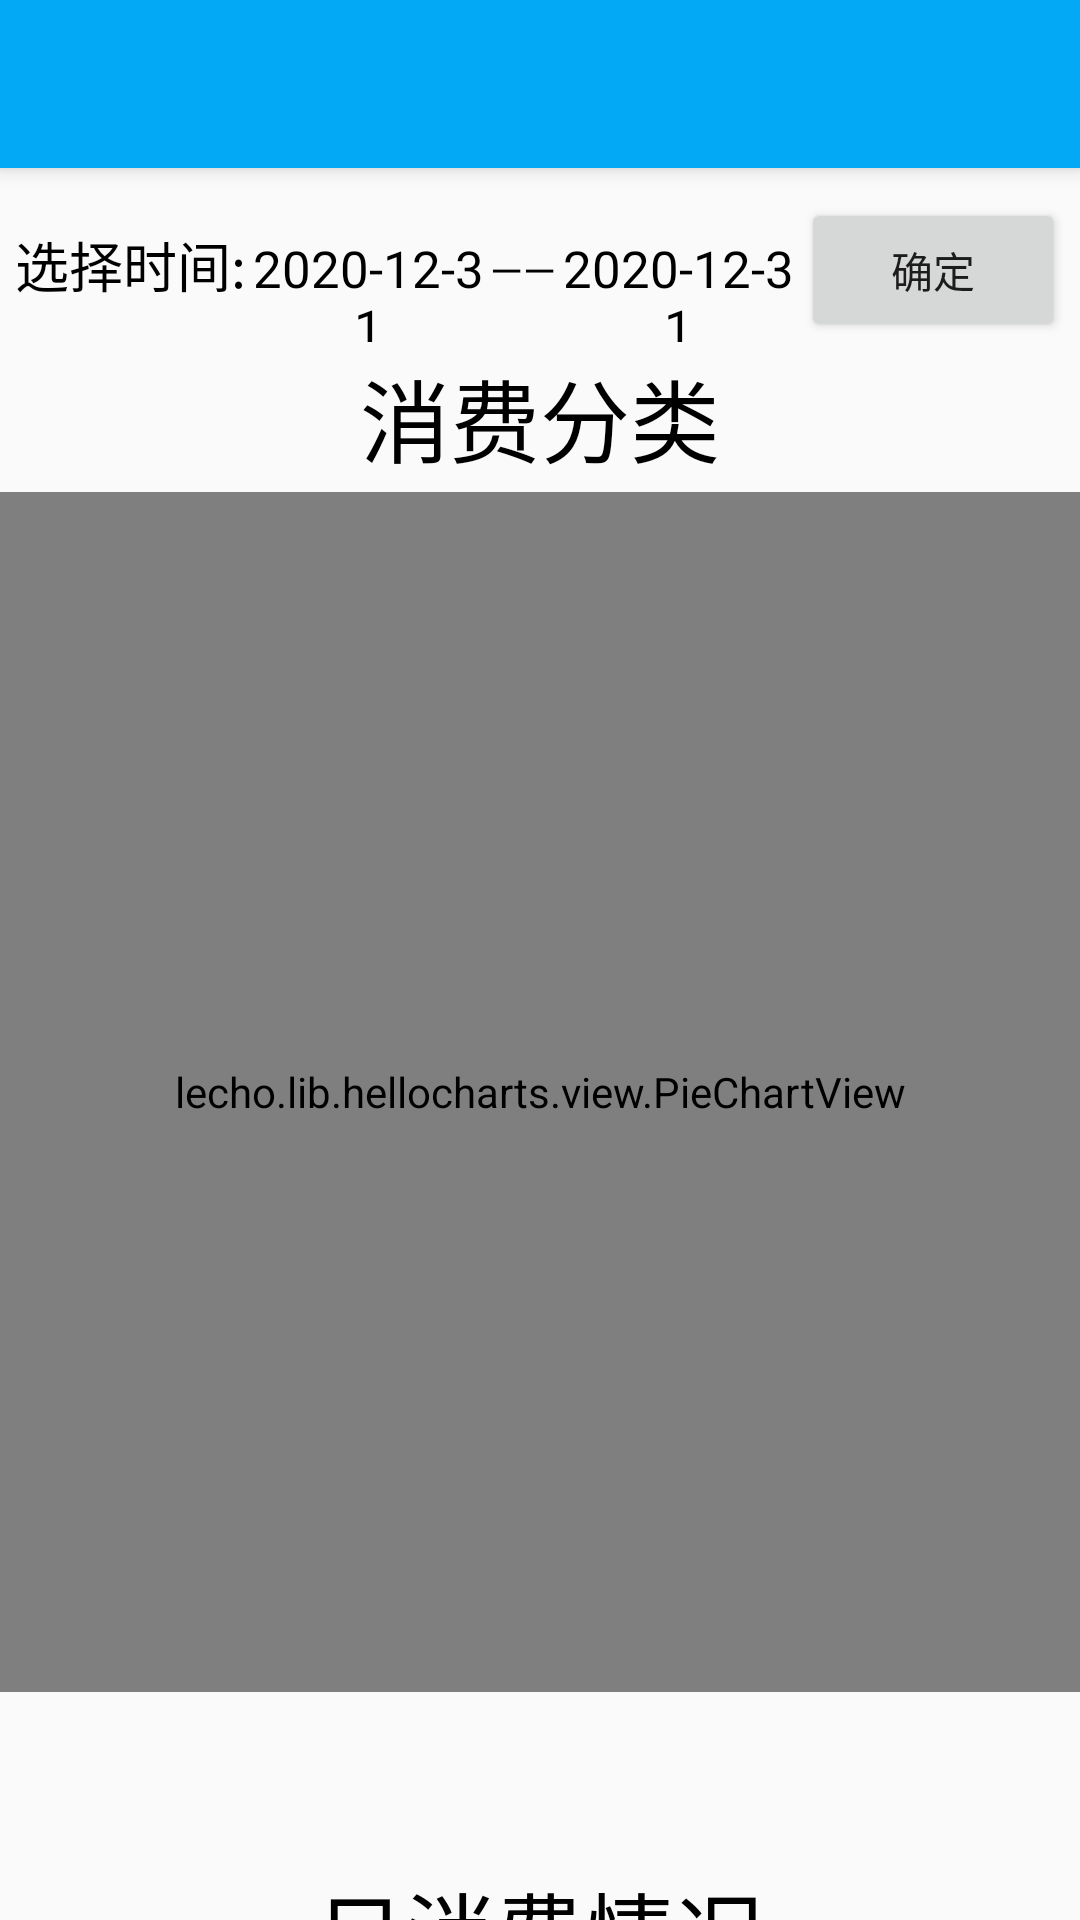

Write the Android layout XML for this screen, with the resource values it uses.
<!-- AndroidManifest.xml: activity theme AppTheme.NoActionBar -->
<!-- res/layout/activity_custom_analysis.xml -->
<?xml version="1.0" encoding="utf-8"?>
<androidx.coordinatorlayout.widget.CoordinatorLayout xmlns:android="http://schemas.android.com/apk/res/android"
    xmlns:app="http://schemas.android.com/apk/res-auto"
    xmlns:tools="http://schemas.android.com/tools"
    android:layout_width="match_parent"
    android:layout_height="match_parent"
    tools:context=".CustomAnalysisActivity">

    <com.google.android.material.appbar.AppBarLayout
        android:layout_width="match_parent"
        android:layout_height="wrap_content"
        android:theme="@style/AppTheme.AppBarOverlay">

        <androidx.appcompat.widget.Toolbar
            android:id="@+id/toolbar"
            android:layout_width="match_parent"
            android:layout_height="?attr/actionBarSize"
            android:background="?attr/colorPrimary"
            app:popupTheme="@style/AppTheme.PopupOverlay" />

    </com.google.android.material.appbar.AppBarLayout>

    <LinearLayout
        android:layout_width="match_parent"
        android:layout_height="match_parent"
        android:orientation="vertical"
        app:layout_behavior="@string/appbar_scrolling_view_behavior">

        <LinearLayout
            android:layout_width="match_parent"
            android:layout_height="wrap_content"
            android:layout_marginLeft="5dp"
            android:layout_marginTop="10dp"
            android:layout_marginRight="5dp"
            android:orientation="horizontal">

            <TextView
                android:layout_width="wrap_content"
                android:layout_height="wrap_content"
                android:text="选择时间:"
                android:textColor="#000000"
                android:textSize="18dp" />

            <TextView
                android:id="@+id/textView_startTime"
                android:layout_width="0dp"
                android:layout_height="40dp"
                android:layout_weight="1"
                android:gravity="center"
                android:text="2020-12-31"
                android:textColor="@android:color/black"
                android:textSize="17dp" />

            <TextView
                android:layout_width="wrap_content"
                android:layout_height="match_parent"
                android:gravity="center"
                android:text="——"
                android:textColor="@android:color/black" />

            <TextView
                android:id="@+id/textView_endTime"
                android:layout_width="0dp"
                android:layout_height="40dp"
                android:layout_weight="1"
                android:gravity="center"
                android:text="2020-12-31"
                android:textColor="@android:color/black"
                android:textSize="17dp" />

            <Button
                android:id="@+id/button_ok"
                android:layout_width="wrap_content"
                android:layout_height="wrap_content"
                android:text="确定" />
        </LinearLayout>


        <androidx.core.widget.NestedScrollView
            android:id="@+id/scrollView"
            android:layout_width="match_parent"
            android:layout_height="0dp"
            android:layout_weight="1"
            android:fillViewport="true">

            <LinearLayout
                android:layout_width="match_parent"
                android:layout_height="wrap_content"
                android:orientation="vertical">

                <TextView

                    android:layout_width="match_parent"
                    android:layout_height="50dp"
                    android:gravity="center"
                    android:text="消费分类"
                    android:textColor="#000000"
                    android:textSize="30dp" />

                <lecho.lib.hellocharts.view.PieChartView
                    android:id="@+id/pieChartView"
                    android:layout_width="match_parent"
                    android:layout_height="400dp" />

                <TextView
                    android:id="@+id/textView_pieChartContent"
                    android:layout_width="match_parent"
                    android:layout_height="match_parent"
                    android:layout_marginLeft="15dp"
                    android:layout_marginRight="15dp"
                    android:lineSpacingMultiplier="1.5"
                    android:textColor="#000000"
                    android:textSize="18dp" />

                <TextView
                    android:id="@+id/textView_dailyCost"
                    android:layout_width="match_parent"
                    android:layout_height="50dp"
                    android:layout_marginTop="30dp"
                    android:layout_marginBottom="10dp"
                    android:gravity="center"
                    android:text="日消费情况"
                    android:textColor="#000000"
                    android:textSize="30dp" />

                <lecho.lib.hellocharts.view.ColumnChartView
                    android:id="@+id/columnChartView"
                    android:layout_width="match_parent"
                    android:layout_height="400dp"
                    android:layout_margin="10dp" />

            </LinearLayout>
        </androidx.core.widget.NestedScrollView>

        <RelativeLayout
            android:id="@+id/relativeLayout"
            android:layout_width="match_parent"
            android:layout_height="0dp"
            android:layout_weight="1"
            android:visibility="gone">

            <TextView
                android:layout_width="wrap_content"
                android:layout_height="wrap_content"
                android:layout_centerInParent="true"
                android:text="空空如也" />
        </RelativeLayout>
    </LinearLayout>


</androidx.coordinatorlayout.widget.CoordinatorLayout>
<!-- resources referenced by this layout -->
<resources>
  <style name="AppTheme.AppBarOverlay" parent="ThemeOverlay.AppCompat.Dark.ActionBar" />
  <style name="AppTheme.PopupOverlay" parent="ThemeOverlay.AppCompat.Light" />
  <style name="AppTheme.NoActionBar">
          <item name="windowActionBar">false</item>
          <item name="windowNoTitle">true</item>
      </style>
</resources>
